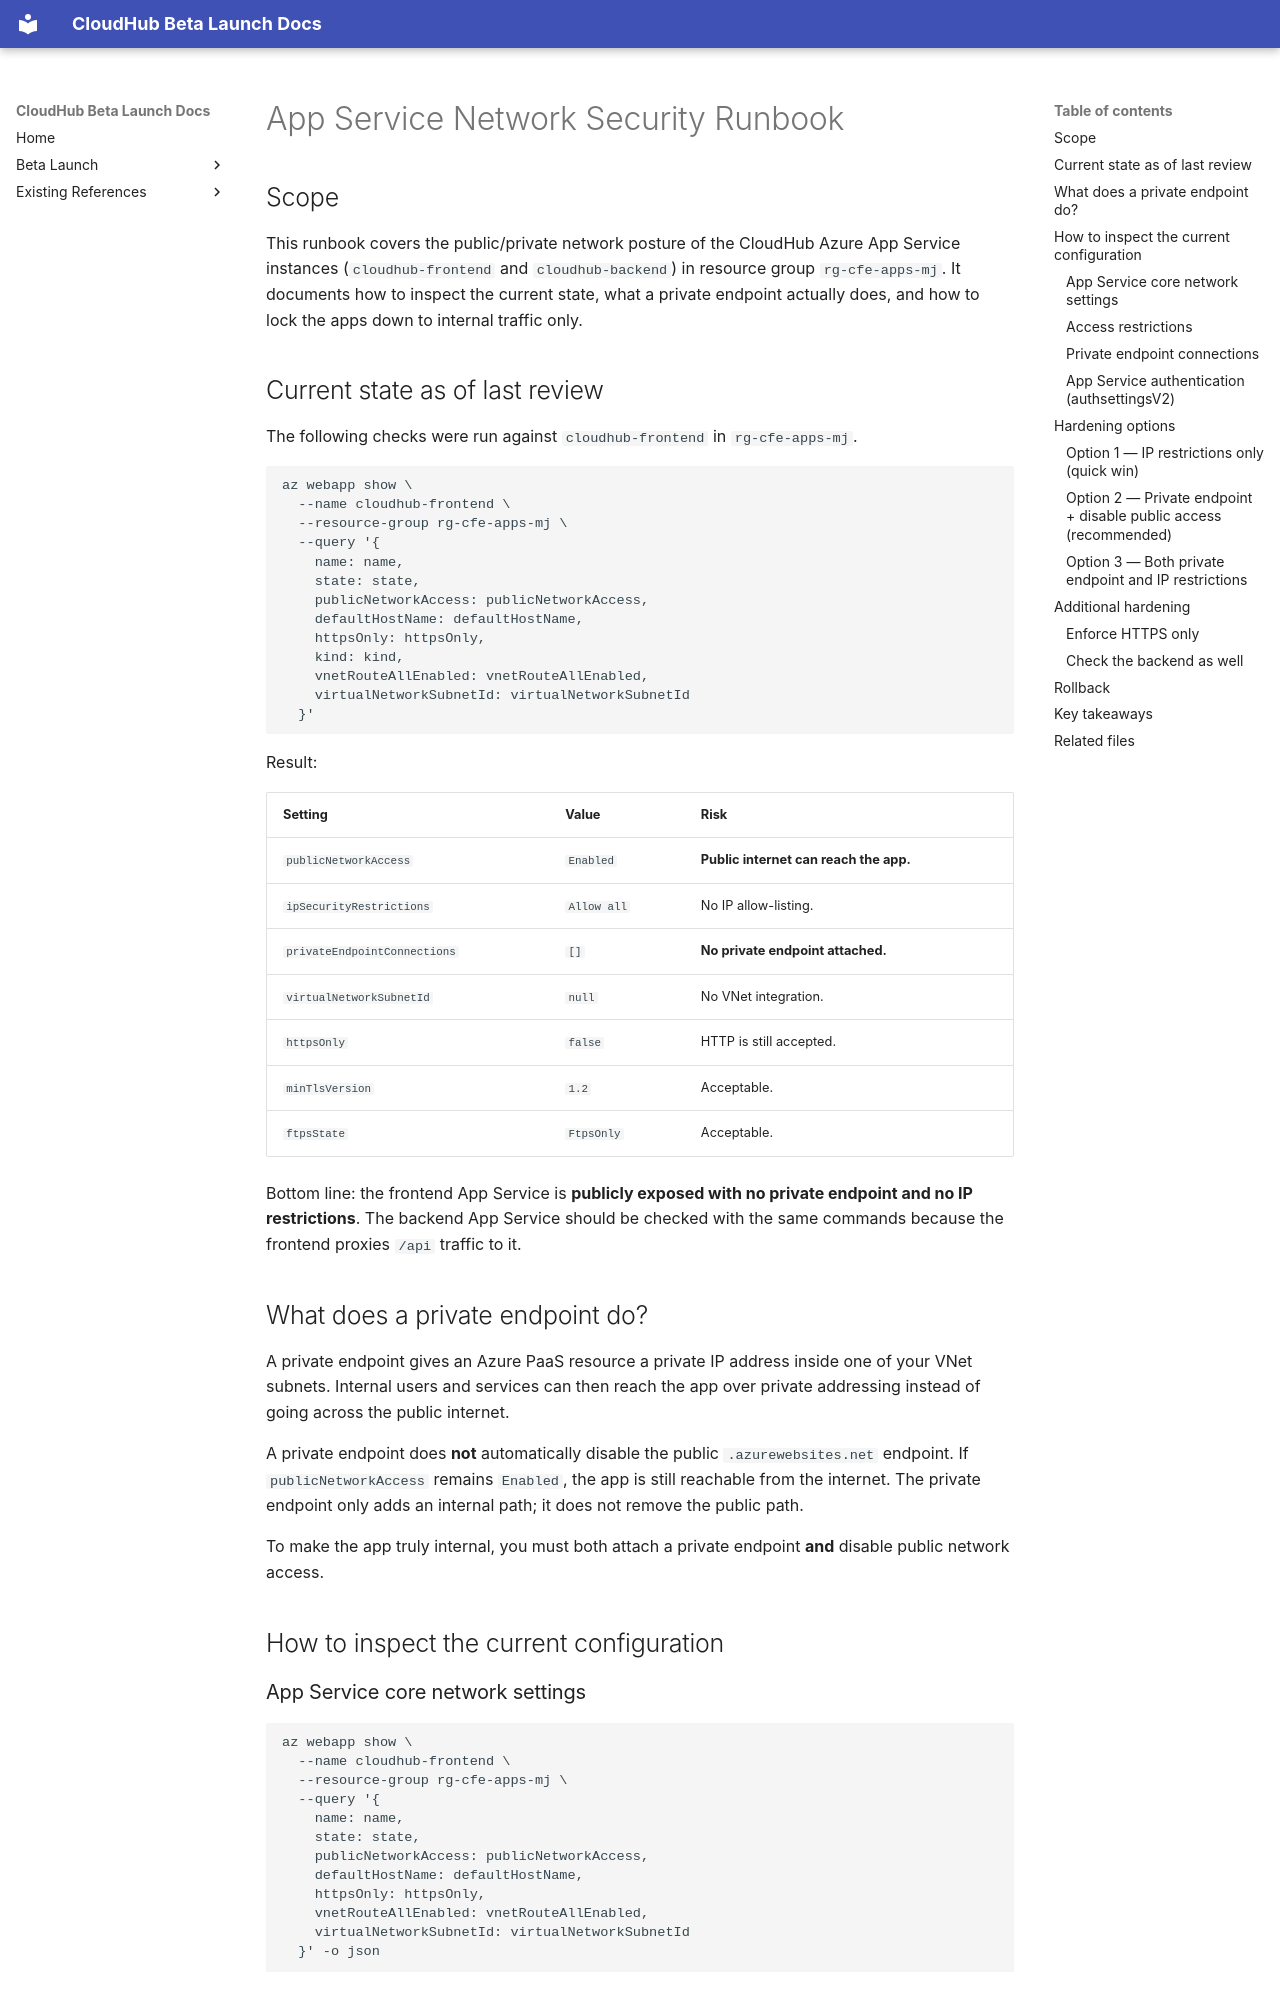

repository: jubermohamad/scp-cloudhub · page: app-service-network-security-runbook/index.html · generator: mkdocs

# App Service Network Security Runbook

## Scope

This runbook covers the public/private network posture of the CloudHub Azure App Service instances (`cloudhub-frontend` and `cloudhub-backend`) in resource group `rg-cfe-apps-mj`. It documents how to inspect the current state, what a private endpoint actually does, and how to lock the apps down to internal traffic only.

## Current state as of last review

The following checks were run against `cloudhub-frontend` in `rg-cfe-apps-mj`.

```bash
az webapp show \
  --name cloudhub-frontend \
  --resource-group rg-cfe-apps-mj \
  --query '{
    name: name,
    state: state,
    publicNetworkAccess: publicNetworkAccess,
    defaultHostName: defaultHostName,
    httpsOnly: httpsOnly,
    kind: kind,
    vnetRouteAllEnabled: vnetRouteAllEnabled,
    virtualNetworkSubnetId: virtualNetworkSubnetId
  }'
```

Result:

| Setting | Value | Risk |
|---|---|---|
| `publicNetworkAccess` | `Enabled` | **Public internet can reach the app.** |
| `ipSecurityRestrictions` | `Allow all` | No IP allow-listing. |
| `privateEndpointConnections` | `[]` | **No private endpoint attached.** |
| `virtualNetworkSubnetId` | `null` | No VNet integration. |
| `httpsOnly` | `false` | HTTP is still accepted. |
| `minTlsVersion` | `1.2` | Acceptable. |
| `ftpsState` | `FtpsOnly` | Acceptable. |

Bottom line: the frontend App Service is **publicly exposed with no private endpoint and no IP restrictions**. The backend App Service should be checked with the same commands because the frontend proxies `/api` traffic to it.

## What does a private endpoint do?

A private endpoint gives an Azure PaaS resource a private IP address inside one of your VNet subnets. Internal users and services can then reach the app over private addressing instead of going across the public internet.

A private endpoint does **not** automatically disable the public `.azurewebsites.net` endpoint. If `publicNetworkAccess` remains `Enabled`, the app is still reachable from the internet. The private endpoint only adds an internal path; it does not remove the public path.

To make the app truly internal, you must both attach a private endpoint **and** disable public network access.

## How to inspect the current configuration

### App Service core network settings

```bash
az webapp show \
  --name cloudhub-frontend \
  --resource-group rg-cfe-apps-mj \
  --query '{
    name: name,
    state: state,
    publicNetworkAccess: publicNetworkAccess,
    defaultHostName: defaultHostName,
    httpsOnly: httpsOnly,
    vnetRouteAllEnabled: vnetRouteAllEnabled,
    virtualNetworkSubnetId: virtualNetworkSubnetId
  }' -o json
```
